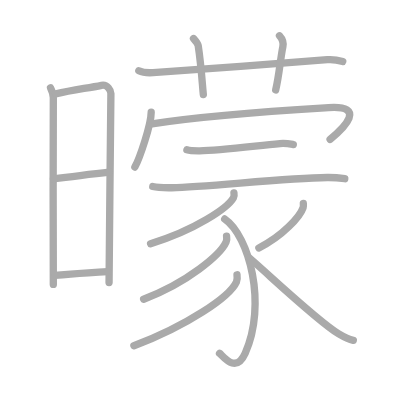
t = 0.00 s
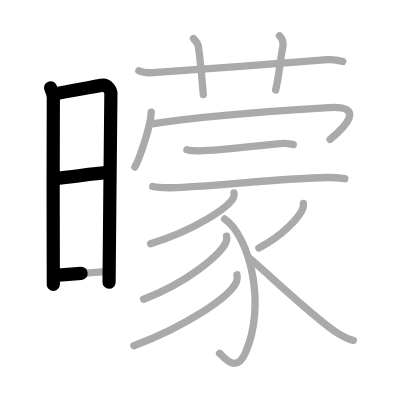
t = 3.50 s
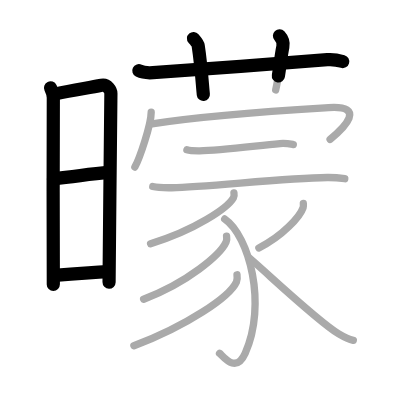
t = 6.75 s
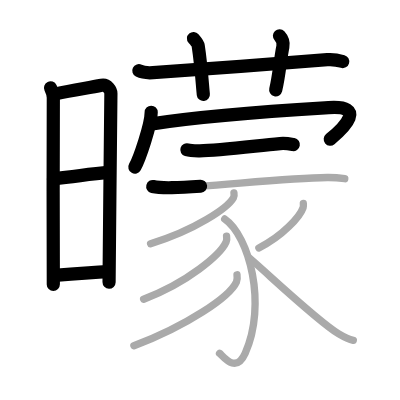
t = 10.25 s
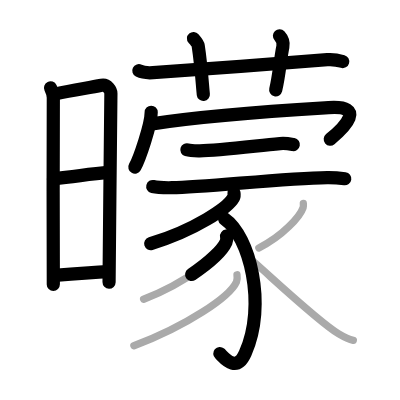
t = 13.50 s
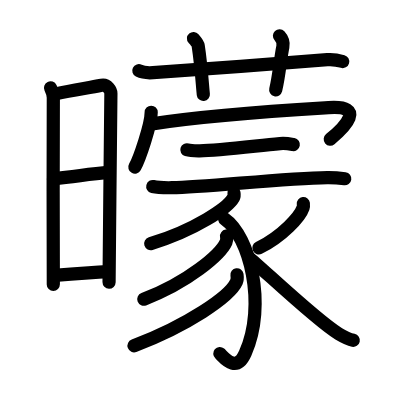
t = 17.00 s

The animated SVG that drew these frames (rendered in a browser with its animation timeline set to each time). Animation: 17 SMIL elements (animate=17); one cycle of 17.00 s.

<?xml version="1.0" standalone="no"?>
<!DOCTYPE svg PUBLIC "-//W3C//DTD SVG 1.1//EN"   "http://www.w3.org/Graphics/SVG/1.1/DTD/svg11.dtd">
<svg width="400px" height="400px"  version="1.1" xmlns="http://www.w3.org/2000/svg">
  <defs>
    <marker id="Triangle" viewBox="0 0 10 10" refX="0" refY="5" markerUnits="strokeWidth" markerWidth="3" style="stroke-opacity:0%;fill:#aaaaaa;" markerHeight="2" orient="auto">
      <path d="M 0 0 L 10 5 L 0 10 z" />
    </marker>
    
    <marker id="Arrow" viewBox="0 0 10 10" refX="5" refY="5" markerUnits="strokeWidth" markerWidth="1.8" style="stroke-opacity:0%;fill:#770000;" markerHeight="2" orient="auto">
      <path d="M 0 4 L 6 4 L 4 1 L 10 5 L 4 9 L 6 6 L 0 6 z" />
        <circle cx="5" cy="5" r="5" />
      </marker>
    
    <marker id="TriangleRed" viewBox="0 0 10 10" refX="0" refY="5" markerUnits="strokeWidth" markerWidth="3" style="stroke-opacity:0%;fill:#CC0000;" markerHeight="2" orient="auto">
      <path d="M 0 0 L 10 5 L 0 10 z" />
    </marker>
    
    <marker id="ArrowRed" viewBox="0 0 10 10" refX="5" refY="5" markerUnits="strokeWidth" markerWidth="1.8" style="stroke-opacity:0%;fill:#CC0000;" markerHeight="2" orient="auto">
      <path d="M 0 4 L 6 4 L 4 1 L 10 5 L 4 9 L 6 6 L 0 6 z" />
        <circle cx="5" cy="5" r="5" />
      </marker>
    
  </defs>
  
  <path style="fill:#ffffff; fill-opacity:100%; fill-rule:evenodd; stroke-width:0;" d="M 0 0 L 400px 0 L 400px 400px L 0 400px L 0 0" />

  <g transform="scale(3.6697247706422 3.6697247706422)">
<path style="fill:none; fill-opacity:0%; fill-rule:evenodd; stroke:#aaaaaa; stroke-opacity:100%; stroke-width: 1.5pt; stroke-linejoin:round; stroke-linecap:round;" d="M13.77 23.94c0.38 0.78 0.76 1.68 0.76 2.72c0 1.04-0.13 49.79 0 50.84"></path>
<path style="fill:none; fill-opacity:0%; fill-rule:evenodd; stroke:#aaaaaa; stroke-opacity:100%; stroke-width: 1.5pt; stroke-linejoin:round; stroke-linecap:round;" d="M15.16 25.57C20.1 24.5 23.9 24 27.67 23.24c1.6-0.32 2.55 1.44 2.55 2.22c0 4.04-0.5 44.29-0.5 51.51"></path>
<path style="fill:none; fill-opacity:0%; fill-rule:evenodd; stroke:#aaaaaa; stroke-opacity:100%; stroke-width: 1.5pt; stroke-linejoin:round; stroke-linecap:round;" d="M14.56 48.73c6.51-0.73 9.59-1.23 15.25-1.81"></path>
<path style="fill:none; fill-opacity:0%; fill-rule:evenodd; stroke:#aaaaaa; stroke-opacity:100%; stroke-width: 1.5pt; stroke-linejoin:round; stroke-linecap:round;" d="M14.92 75.06c5.91-0.56 7.28-0.56 14.4-1.04"></path>
<path style="fill:none; fill-opacity:0%; fill-rule:evenodd; stroke:#aaaaaa; stroke-opacity:100%; stroke-width: 1.5pt; stroke-linejoin:round; stroke-linecap:round;" d="M37.83 19.27c1.06 0.53 2.79 0.6 3.85 0.53C53.25 19 77.5 17.25 89.2 16.26c1.76-0.15 3.32 0.25 4.2 0.51"></path>
<path style="fill:none; fill-opacity:0%; fill-rule:evenodd; stroke:#aaaaaa; stroke-opacity:100%; stroke-width: 1.5pt; stroke-linejoin:round; stroke-linecap:round;" d="M52.73 10.5c0.89 1.02 1.18 1.33 1.28 1.95c0.89 5.85 1.15 11.17 1.4 13.3"></path>
<path style="fill:none; fill-opacity:0%; fill-rule:evenodd; stroke:#aaaaaa; stroke-opacity:100%; stroke-width: 1.5pt; stroke-linejoin:round; stroke-linecap:round;" d="M76.16 9.75c0.69 0.75 1.14 1.89 0.92 2.99c-0.69 3.36-0.96 7.47-1.95 11.76"></path>
<path style="fill:none; fill-opacity:0%; fill-rule:evenodd; stroke:#aaaaaa; stroke-opacity:100%; stroke-width: 1.5pt; stroke-linejoin:round; stroke-linecap:round;" d="M41.2 30.6c0 3.38-3.2 12.68-4.45 14.93"></path>
<path style="fill:none; fill-opacity:0%; fill-rule:evenodd; stroke:#aaaaaa; stroke-opacity:100%; stroke-width: 1.5pt; stroke-linejoin:round; stroke-linecap:round;" d="M40.95 33.82c18.28-2.83 46.97-4.37 48.57-4.48c10.43-0.7 4.34 5.41 0.43 8.63"></path>
<path style="fill:none; fill-opacity:0%; fill-rule:evenodd; stroke:#aaaaaa; stroke-opacity:100%; stroke-width: 1.5pt; stroke-linejoin:round; stroke-linecap:round;" d="M50.93 40.82c0.91 0.28 2.58 0.29 3.49 0.28c4.99-0.08 13.57-1.16 21.89-1.98c1.5-0.15 2.86 0.13 3.62 0.27"></path>
<path style="fill:none; fill-opacity:0%; fill-rule:evenodd; stroke:#aaaaaa; stroke-opacity:100%; stroke-width: 1.5pt; stroke-linejoin:round; stroke-linecap:round;" d="M41.63 50.82c1.36 0.33 3.85 0.35 5.21 0.33c9.29-0.13 30.33-2.6 42.35-2.77c2.26-0.03 3.63 0.16 4.76 0.32"></path>
<path style="fill:none; fill-opacity:0%; fill-rule:evenodd; stroke:#aaaaaa; stroke-opacity:100%; stroke-width: 1.5pt; stroke-linejoin:round; stroke-linecap:round;" d="M63.75 52.56c0.06 0.33 0.13 0.84-0.13 1.31c-1.55 2.76-10.43 8.82-22.59 12.53"></path>
<path style="fill:none; fill-opacity:0%; fill-rule:evenodd; stroke:#aaaaaa; stroke-opacity:100%; stroke-width: 1.5pt; stroke-linejoin:round; stroke-linecap:round;" d="M61.23 59.67c6.75 4.65 11.53 23.36 5.59 36.57c-2.62 5.82-6.11 0.7-7 0.04"></path>
<path style="fill:none; fill-opacity:0%; fill-rule:evenodd; stroke:#aaaaaa; stroke-opacity:100%; stroke-width: 1.5pt; stroke-linejoin:round; stroke-linecap:round;" d="M61.74 64.34c0.06 0.4 0.13 1.05-0.13 1.63c-1.54 3.43-10.38 10.97-22.47 15.58"></path>
<path style="fill:none; fill-opacity:0%; fill-rule:evenodd; stroke:#aaaaaa; stroke-opacity:100%; stroke-width: 1.5pt; stroke-linejoin:round; stroke-linecap:round;" d="M64.58 74.88c0.07 0.48 0.16 1.24-0.15 1.94C62.58 80.89 51 88.74 36.49 94.23"></path>
<path style="fill:none; fill-opacity:0%; fill-rule:evenodd; stroke:#aaaaaa; stroke-opacity:100%; stroke-width: 1.5pt; stroke-linejoin:round; stroke-linecap:round;" d="M82.66 55.46c0.03 0.28 0.07 0.74-0.07 1.14c-0.83 2.42-5.57 7.72-12.05 10.96"></path>
<path style="fill:none; fill-opacity:0%; fill-rule:evenodd; stroke:#aaaaaa; stroke-opacity:100%; stroke-width: 1.5pt; stroke-linejoin:round; stroke-linecap:round;" d="M67.87 70.24c3.78 3.09 18.57 17.22 24.44 20.73c1.46 0.87 2.58 1.47 3.97 1.76"></path>

<path style="fill:none; fill-opacity:0%; fill-rule:evenodd; stroke:#000000; stroke-opacity:100%; stroke-width: 2.7pt; stroke-linejoin:round; stroke-linecap:round;" d="M13.77 23.94c0.38 0.78 0.76 1.68 0.76 2.72c0 1.04-0.13 49.79 0 50.84" pathLength="100" stroke-dashoffset="100" stroke-dasharray="100 105"><animate id="dashAnim1" attributeName="stroke-dashoffset" from="100" to="0" dur="1s" calcMode="linear" fill="freeze"/></path>
<path style="fill:none; fill-opacity:0%; fill-rule:evenodd; stroke:#000000; stroke-opacity:100%; stroke-width: 2.7pt; stroke-linejoin:round; stroke-linecap:round;" d="M15.16 25.57C20.1 24.5 23.9 24 27.67 23.24c1.6-0.32 2.55 1.44 2.55 2.22c0 4.04-0.5 44.29-0.5 51.51" pathLength="100" stroke-dashoffset="100" stroke-dasharray="100 105"><animate id="dashAnim2" attributeName="stroke-dashoffset" from="100" to="0" dur="1s" calcMode="linear" begin="dashAnim1.end" fill="freeze"/></path>
<path style="fill:none; fill-opacity:0%; fill-rule:evenodd; stroke:#000000; stroke-opacity:100%; stroke-width: 2.7pt; stroke-linejoin:round; stroke-linecap:round;" d="M14.56 48.73c6.51-0.73 9.59-1.23 15.25-1.81" pathLength="100" stroke-dashoffset="100" stroke-dasharray="100 105"><animate id="dashAnim3" attributeName="stroke-dashoffset" from="100" to="0" dur="1s" calcMode="linear" begin="dashAnim2.end" fill="freeze"/></path>
<path style="fill:none; fill-opacity:0%; fill-rule:evenodd; stroke:#000000; stroke-opacity:100%; stroke-width: 2.7pt; stroke-linejoin:round; stroke-linecap:round;" d="M14.92 75.06c5.91-0.56 7.28-0.56 14.4-1.04" pathLength="100" stroke-dashoffset="100" stroke-dasharray="100 105"><animate id="dashAnim4" attributeName="stroke-dashoffset" from="100" to="0" dur="1s" calcMode="linear" begin="dashAnim3.end" fill="freeze"/></path>
<path style="fill:none; fill-opacity:0%; fill-rule:evenodd; stroke:#000000; stroke-opacity:100%; stroke-width: 2.7pt; stroke-linejoin:round; stroke-linecap:round;" d="M37.83 19.27c1.06 0.53 2.79 0.6 3.85 0.53C53.25 19 77.5 17.25 89.2 16.26c1.76-0.15 3.32 0.25 4.2 0.51" pathLength="100" stroke-dashoffset="100" stroke-dasharray="100 105"><animate id="dashAnim5" attributeName="stroke-dashoffset" from="100" to="0" dur="1s" calcMode="linear" begin="dashAnim4.end" fill="freeze"/></path>
<path style="fill:none; fill-opacity:0%; fill-rule:evenodd; stroke:#000000; stroke-opacity:100%; stroke-width: 2.7pt; stroke-linejoin:round; stroke-linecap:round;" d="M52.73 10.5c0.89 1.02 1.18 1.33 1.28 1.95c0.89 5.85 1.15 11.17 1.4 13.3" pathLength="100" stroke-dashoffset="100" stroke-dasharray="100 105"><animate id="dashAnim6" attributeName="stroke-dashoffset" from="100" to="0" dur="1s" calcMode="linear" begin="dashAnim5.end" fill="freeze"/></path>
<path style="fill:none; fill-opacity:0%; fill-rule:evenodd; stroke:#000000; stroke-opacity:100%; stroke-width: 2.7pt; stroke-linejoin:round; stroke-linecap:round;" d="M76.16 9.75c0.69 0.75 1.14 1.89 0.92 2.99c-0.69 3.36-0.96 7.47-1.95 11.76" pathLength="100" stroke-dashoffset="100" stroke-dasharray="100 105"><animate id="dashAnim7" attributeName="stroke-dashoffset" from="100" to="0" dur="1s" calcMode="linear" begin="dashAnim6.end" fill="freeze"/></path>
<path style="fill:none; fill-opacity:0%; fill-rule:evenodd; stroke:#000000; stroke-opacity:100%; stroke-width: 2.7pt; stroke-linejoin:round; stroke-linecap:round;" d="M41.2 30.6c0 3.38-3.2 12.68-4.45 14.93" pathLength="100" stroke-dashoffset="100" stroke-dasharray="100 105"><animate id="dashAnim8" attributeName="stroke-dashoffset" from="100" to="0" dur="1s" calcMode="linear" begin="dashAnim7.end" fill="freeze"/></path>
<path style="fill:none; fill-opacity:0%; fill-rule:evenodd; stroke:#000000; stroke-opacity:100%; stroke-width: 2.7pt; stroke-linejoin:round; stroke-linecap:round;" d="M40.95 33.82c18.28-2.83 46.97-4.37 48.57-4.48c10.43-0.7 4.34 5.41 0.43 8.63" pathLength="100" stroke-dashoffset="100" stroke-dasharray="100 105"><animate id="dashAnim9" attributeName="stroke-dashoffset" from="100" to="0" dur="1s" calcMode="linear" begin="dashAnim8.end" fill="freeze"/></path>
<path style="fill:none; fill-opacity:0%; fill-rule:evenodd; stroke:#000000; stroke-opacity:100%; stroke-width: 2.7pt; stroke-linejoin:round; stroke-linecap:round;" d="M50.93 40.82c0.91 0.28 2.58 0.29 3.49 0.28c4.99-0.08 13.57-1.16 21.89-1.98c1.5-0.15 2.86 0.13 3.62 0.27" pathLength="100" stroke-dashoffset="100" stroke-dasharray="100 105"><animate id="dashAnim10" attributeName="stroke-dashoffset" from="100" to="0" dur="1s" calcMode="linear" begin="dashAnim9.end" fill="freeze"/></path>
<path style="fill:none; fill-opacity:0%; fill-rule:evenodd; stroke:#000000; stroke-opacity:100%; stroke-width: 2.7pt; stroke-linejoin:round; stroke-linecap:round;" d="M41.63 50.82c1.36 0.33 3.85 0.35 5.21 0.33c9.29-0.13 30.33-2.6 42.35-2.77c2.26-0.03 3.63 0.16 4.76 0.32" pathLength="100" stroke-dashoffset="100" stroke-dasharray="100 105"><animate id="dashAnim11" attributeName="stroke-dashoffset" from="100" to="0" dur="1s" calcMode="linear" begin="dashAnim10.end" fill="freeze"/></path>
<path style="fill:none; fill-opacity:0%; fill-rule:evenodd; stroke:#000000; stroke-opacity:100%; stroke-width: 2.7pt; stroke-linejoin:round; stroke-linecap:round;" d="M63.75 52.56c0.06 0.33 0.13 0.84-0.13 1.31c-1.55 2.76-10.43 8.82-22.59 12.53" pathLength="100" stroke-dashoffset="100" stroke-dasharray="100 105"><animate id="dashAnim12" attributeName="stroke-dashoffset" from="100" to="0" dur="1s" calcMode="linear" begin="dashAnim11.end" fill="freeze"/></path>
<path style="fill:none; fill-opacity:0%; fill-rule:evenodd; stroke:#000000; stroke-opacity:100%; stroke-width: 2.7pt; stroke-linejoin:round; stroke-linecap:round;" d="M61.23 59.67c6.75 4.65 11.53 23.36 5.59 36.57c-2.62 5.82-6.11 0.7-7 0.04" pathLength="100" stroke-dashoffset="100" stroke-dasharray="100 105"><animate id="dashAnim13" attributeName="stroke-dashoffset" from="100" to="0" dur="1s" calcMode="linear" begin="dashAnim12.end" fill="freeze"/></path>
<path style="fill:none; fill-opacity:0%; fill-rule:evenodd; stroke:#000000; stroke-opacity:100%; stroke-width: 2.7pt; stroke-linejoin:round; stroke-linecap:round;" d="M61.74 64.34c0.06 0.4 0.13 1.05-0.13 1.63c-1.54 3.43-10.38 10.97-22.47 15.58" pathLength="100" stroke-dashoffset="100" stroke-dasharray="100 105"><animate id="dashAnim14" attributeName="stroke-dashoffset" from="100" to="0" dur="1s" calcMode="linear" begin="dashAnim13.end" fill="freeze"/></path>
<path style="fill:none; fill-opacity:0%; fill-rule:evenodd; stroke:#000000; stroke-opacity:100%; stroke-width: 2.7pt; stroke-linejoin:round; stroke-linecap:round;" d="M64.58 74.88c0.07 0.48 0.16 1.24-0.15 1.94C62.58 80.89 51 88.74 36.49 94.23" pathLength="100" stroke-dashoffset="100" stroke-dasharray="100 105"><animate id="dashAnim15" attributeName="stroke-dashoffset" from="100" to="0" dur="1s" calcMode="linear" begin="dashAnim14.end" fill="freeze"/></path>
<path style="fill:none; fill-opacity:0%; fill-rule:evenodd; stroke:#000000; stroke-opacity:100%; stroke-width: 2.7pt; stroke-linejoin:round; stroke-linecap:round;" d="M82.66 55.46c0.03 0.28 0.07 0.74-0.07 1.14c-0.83 2.42-5.57 7.72-12.05 10.96" pathLength="100" stroke-dashoffset="100" stroke-dasharray="100 105"><animate id="dashAnim16" attributeName="stroke-dashoffset" from="100" to="0" dur="1s" calcMode="linear" begin="dashAnim15.end" fill="freeze"/></path>
<path style="fill:none; fill-opacity:0%; fill-rule:evenodd; stroke:#000000; stroke-opacity:100%; stroke-width: 2.7pt; stroke-linejoin:round; stroke-linecap:round;" d="M67.87 70.24c3.78 3.09 18.57 17.22 24.44 20.73c1.46 0.87 2.58 1.47 3.97 1.76" pathLength="100" stroke-dashoffset="100" stroke-dasharray="100 105"><animate id="dashAnim17" attributeName="stroke-dashoffset" from="100" to="0" dur="1s" calcMode="linear" begin="dashAnim16.end" fill="freeze"/></path>

</g>

</svg>  
          
